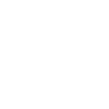
t = 0.00 s
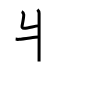
t = 3.00 s
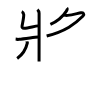
t = 6.00 s
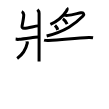
t = 9.00 s
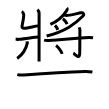
t = 12.00 s
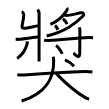
t = 15.00 s

The animated SVG that drew these frames (rendered in a browser with its animation timeline set to each time). Animation: 15 SMIL elements (animate=15); one cycle of 15.00 s.

<svg width="109px" height="109px" viewBox="0 0 px 109px" xmlns="http://www.w3.org/2000/svg" xmlns:xlink="http://www.w3.org/1999/xlink" xml:space="preserve" version="1.1"  baseProfile="full">
<path d="M37.4,9.68c1.04,0.94,1.7,2.55,1.7,3.66c0,10.62-0.03,44.67-0.03,48.28" style="fill:none;stroke:black;stroke-width:3;opacity:0">
  <animate attributeType="CSS" attributeName="opacity" from="0" to="1" begin="0s" dur="1s" repeatCount="0" fill="freeze" />
</path>
<path d="M21.7,11.6c1.38,0.55,1.91,1.2,2.03,3.04c0.18,2.75-1.25,8.59-1.68,11.47c-0.14,0.92,0.25,2.35,2.3,2.14c3.66-0.37,10.73-2.03,13.81-2.38" style="fill:none;stroke:black;stroke-width:3;opacity:0">
  <animate attributeType="CSS" attributeName="opacity" from="0" to="1" begin="1s" dur="1s" repeatCount="0" fill="freeze" />
</path>
<path d="M15.64,38.97c1.29,0.12,1.55,0.48,3.06,0.4c6.44-0.36,15.18-2.08,19.67-2.28" style="fill:none;stroke:black;stroke-width:3;opacity:0">
  <animate attributeType="CSS" attributeName="opacity" from="0" to="1" begin="2s" dur="1s" repeatCount="0" fill="freeze" />
</path>
<path d="M26.87,41.31c0.03,0.4,0.62,1.05,0.49,1.62c-1.12,5.07-4.12,11.32-10.19,15.5" style="fill:none;stroke:black;stroke-width:3;opacity:0">
  <animate attributeType="CSS" attributeName="opacity" from="0" to="1" begin="3s" dur="1s" repeatCount="0" fill="freeze" />
</path>
<path d="M66.76,8c0.58,0.61-0.01,2.52-0.54,3.31c-2.62,3.95-8.17,9.59-15.83,13.12" style="fill:none;stroke:black;stroke-width:3;opacity:0">
  <animate attributeType="CSS" attributeName="opacity" from="0" to="1" begin="4s" dur="1s" repeatCount="0" fill="freeze" />
</path>
<path d="M63.94,15c1.13,0.3,2,0.52,3.62,0.38c5.04-0.42,10.78-2.21,13.38-2.56C83.25,12.5,84.75,14.25,83,16c-8.13,8.13-17.21,15.03-36.35,20.06" style="fill:none;stroke:black;stroke-width:3;opacity:0">
  <animate attributeType="CSS" attributeName="opacity" from="0" to="1" begin="5s" dur="1s" repeatCount="0" fill="freeze" />
</path>
<path d="M62.85,18.79c0.61,0.41,3.07,2.86,4.29,5.32" style="fill:none;stroke:black;stroke-width:3;opacity:0">
  <animate attributeType="CSS" attributeName="opacity" from="0" to="1" begin="6s" dur="1s" repeatCount="0" fill="freeze" />
</path>
<path d="M54.98,25.42c0.59,0.59,2.35,3.11,2.84,4.44" style="fill:none;stroke:black;stroke-width:3;opacity:0">
  <animate attributeType="CSS" attributeName="opacity" from="0" to="1" begin="7s" dur="1s" repeatCount="0" fill="freeze" />
</path>
<path d="M44.1,40.15c1.17,0.35,3.3,0.39,4.48,0.35c12.95-0.43,26.09-2.45,40.36-2.99c1.94-0.07,3.12,0.17,4.09,0.35" style="fill:none;stroke:black;stroke-width:3;opacity:0">
  <animate attributeType="CSS" attributeName="opacity" from="0" to="1" begin="8s" dur="1s" repeatCount="0" fill="freeze" />
</path>
<path d="M79.06,27.29c0.06,0.21,0.83,1.08,0.83,2.39c0,8.83-0.17,21.29-0.17,23.43c0,7.38-4.96,0.77-6.41,0.11" style="fill:none;stroke:black;stroke-width:3;opacity:0">
  <animate attributeType="CSS" attributeName="opacity" from="0" to="1" begin="9s" dur="1s" repeatCount="0" fill="freeze" />
</path>
<path d="M56.01,45.52c2.15,1.48,5.56,6.07,6.1,8.36" style="fill:none;stroke:black;stroke-width:3;opacity:0">
  <animate attributeType="CSS" attributeName="opacity" from="0" to="1" begin="10s" dur="1s" repeatCount="0" fill="freeze" />
</path>
<path d="M17.27,74.64c1.08,0.24,4.74,0.55,6.81,0.4c10.83-0.74,48.33-2.97,61.39-3.49c1.49-0.06,3.61,0.09,6.94,0.51" style="fill:none;stroke:black;stroke-width:3;opacity:0">
  <animate attributeType="CSS" attributeName="opacity" from="0" to="1" begin="11s" dur="1s" repeatCount="0" fill="freeze" />
</path>
<path d="M53.06,56.75c0.44,1,0.55,2.25,0.6,3.5C54.25,77,46.25,93.5,21.63,101" style="fill:none;stroke:black;stroke-width:3;opacity:0">
  <animate attributeType="CSS" attributeName="opacity" from="0" to="1" begin="12s" dur="1s" repeatCount="0" fill="freeze" />
</path>
<path d="M56.26,73.65c6.8,6.98,20.02,18.78,28.69,23.76c2.28,1.31,3.11,1.47,4.16,1.6" style="fill:none;stroke:black;stroke-width:3;opacity:0">
  <animate attributeType="CSS" attributeName="opacity" from="0" to="1" begin="13s" dur="1s" repeatCount="0" fill="freeze" />
</path>
<path d="M64.91,59.93c5.72,2.31,7.29,4.08,9.06,6.25" style="fill:none;stroke:black;stroke-width:3;opacity:0">
  <animate attributeType="CSS" attributeName="opacity" from="0" to="1" begin="14s" dur="1s" repeatCount="0" fill="freeze" />
</path>
</svg>
